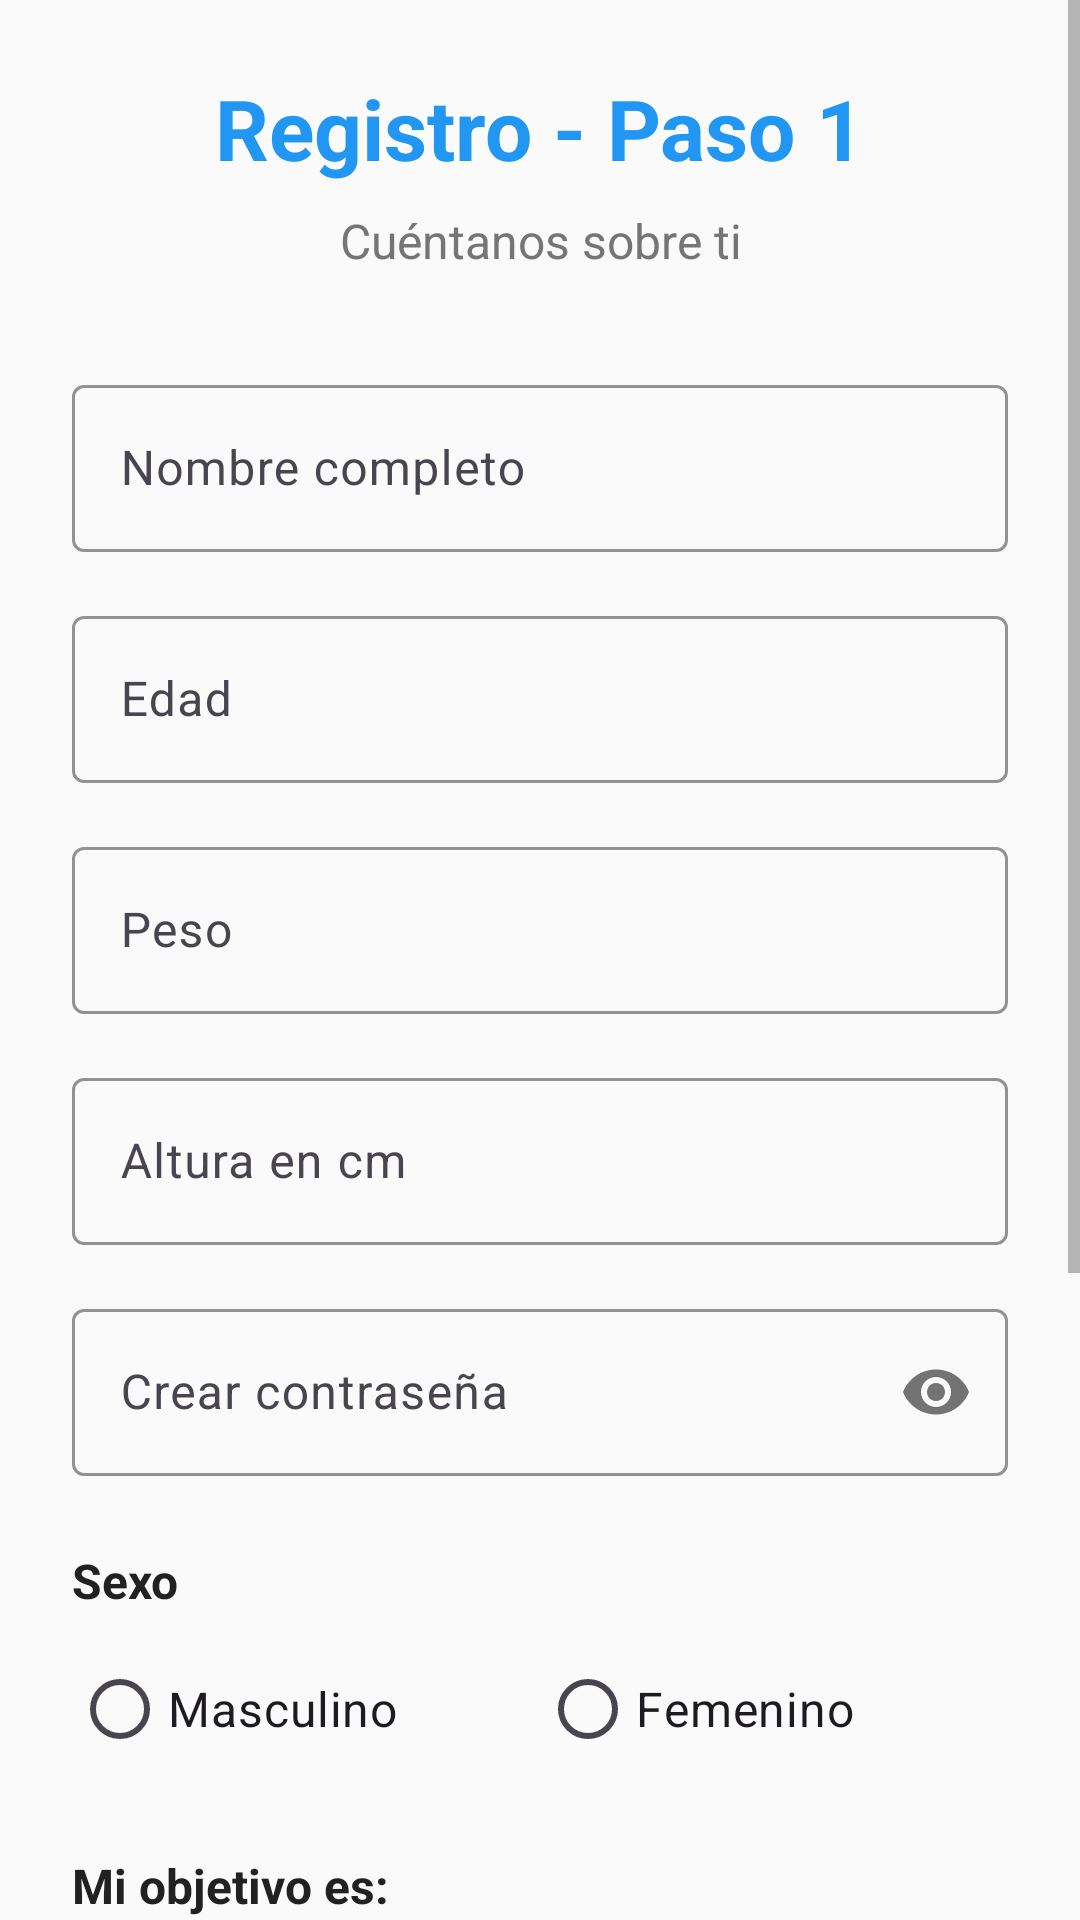

This screen was rendered from an Android layout file. Write that file and the resources it references.
<!-- AndroidManifest.xml: application theme Theme.CoachPrueba -->
<!-- res/layout/activity_registro.xml -->
<?xml version="1.0" encoding="utf-8"?>
<ScrollView xmlns:android="http://schemas.android.com/apk/res/android"
    xmlns:app="http://schemas.android.com/apk/res-auto"
    android:layout_width="match_parent"
    android:layout_height="match_parent"
    android:background="@color/background_color">

    <LinearLayout
        android:layout_width="match_parent"
        android:layout_height="wrap_content"
        android:orientation="vertical"
        android:padding="24dp">

        
        <LinearLayout
            android:layout_width="match_parent"
            android:layout_height="wrap_content"
            android:orientation="vertical"
            android:gravity="center"
            android:layout_marginBottom="32dp">

            <TextView
                android:layout_width="wrap_content"
                android:layout_height="wrap_content"
                android:text="@string/registro_paso_1"
                android:textSize="28sp"
                android:textStyle="bold"
                android:textColor="@color/primary_color"
                android:layout_marginBottom="8dp" />

            <TextView
                android:layout_width="wrap_content"
                android:layout_height="wrap_content"
                android:text="@string/cuentanos_sobre_ti"
                android:textSize="16sp"
                android:textColor="@color/text_secondary"
                android:textAlignment="center" />

        </LinearLayout>

        
        <LinearLayout
            android:layout_width="match_parent"
            android:layout_height="wrap_content"
            android:orientation="vertical">

            
            <com.google.android.material.textfield.TextInputLayout
                android:layout_width="match_parent"
                android:layout_height="wrap_content"
                android:layout_marginBottom="16dp"
                app:boxStrokeColor="@color/primary_color"
                app:hintTextColor="@color/primary_color">

                <com.google.android.material.textfield.TextInputEditText
                    android:id="@+id/etNombreCompleto"
                    android:layout_width="match_parent"
                    android:layout_height="wrap_content"
                    android:hint="@string/hint_nombre_completo"
                    android:inputType="textPersonName"
                    android:textSize="16sp" />

            </com.google.android.material.textfield.TextInputLayout>

            
            <com.google.android.material.textfield.TextInputLayout
                android:layout_width="match_parent"
                android:layout_height="wrap_content"
                android:layout_marginBottom="16dp"
                app:boxStrokeColor="@color/primary_color"
                app:hintTextColor="@color/primary_color">

                <com.google.android.material.textfield.TextInputEditText
                    android:id="@+id/etEdad"
                    android:layout_width="match_parent"
                    android:layout_height="wrap_content"
                    android:hint="@string/hint_edad"
                    android:inputType="number"
                    android:textSize="16sp" />

            </com.google.android.material.textfield.TextInputLayout>

            
            <com.google.android.material.textfield.TextInputLayout
                android:layout_width="match_parent"
                android:layout_height="wrap_content"
                android:layout_marginBottom="16dp"
                app:boxStrokeColor="@color/primary_color"
                app:hintTextColor="@color/primary_color">

                <com.google.android.material.textfield.TextInputEditText
                    android:id="@+id/etPeso"
                    android:layout_width="match_parent"
                    android:layout_height="wrap_content"
                    android:hint="@string/hint_peso"
                    android:inputType="numberDecimal"
                    android:textSize="16sp" />

            </com.google.android.material.textfield.TextInputLayout>

            
            <com.google.android.material.textfield.TextInputLayout
                android:layout_width="match_parent"
                android:layout_height="wrap_content"
                android:layout_marginBottom="16dp"
                app:boxStrokeColor="@color/primary_color"
                app:hintTextColor="@color/primary_color">

                <com.google.android.material.textfield.TextInputEditText
                    android:id="@+id/etAltura"
                    android:layout_width="match_parent"
                    android:layout_height="wrap_content"
                    android:hint="@string/hint_altura"
                    android:inputType="numberDecimal"
                    android:textSize="16sp" />

            </com.google.android.material.textfield.TextInputLayout>

            
            <com.google.android.material.textfield.TextInputLayout
                android:layout_width="match_parent"
                android:layout_height="wrap_content"
                android:layout_marginBottom="24dp"
                app:boxStrokeColor="@color/primary_color"
                app:hintTextColor="@color/primary_color"
                app:passwordToggleEnabled="true">

                <com.google.android.material.textfield.TextInputEditText
                    android:id="@+id/etContrasena"
                    android:layout_width="match_parent"
                    android:layout_height="wrap_content"
                    android:hint="@string/hint_contrasena"
                    android:inputType="textPassword"
                    android:textSize="16sp" />

            </com.google.android.material.textfield.TextInputLayout>

            
            <TextView
                android:layout_width="match_parent"
                android:layout_height="wrap_content"
                android:text="@string/sexo"
                android:textSize="16sp"
                android:textStyle="bold"
                android:textColor="@color/text_primary"
                android:layout_marginBottom="8dp" />

            <RadioGroup
                android:id="@+id/rgSexo"
                android:layout_width="match_parent"
                android:layout_height="wrap_content"
                android:orientation="horizontal"
                android:layout_marginBottom="24dp">

                <RadioButton
                    android:id="@+id/rbMasculino"
                    android:layout_width="0dp"
                    android:layout_height="wrap_content"
                    android:layout_weight="1"
                    android:text="@string/masculino"
                    android:textSize="16sp"
                    android:buttonTint="@color/primary_color" />

                <RadioButton
                    android:id="@+id/rbFemenino"
                    android:layout_width="0dp"
                    android:layout_height="wrap_content"
                    android:layout_weight="1"
                    android:text="@string/femenino"
                    android:textSize="16sp"
                    android:buttonTint="@color/primary_color" />

            </RadioGroup>

            
            <TextView
                android:layout_width="match_parent"
                android:layout_height="wrap_content"
                android:text="@string/mi_objetivo_es"
                android:textSize="16sp"
                android:textStyle="bold"
                android:textColor="@color/text_primary"
                android:layout_marginBottom="8dp" />

            <RadioGroup
                android:id="@+id/rgObjetivo"
                android:layout_width="match_parent"
                android:layout_height="wrap_content"
                android:orientation="vertical"
                android:layout_marginBottom="32dp">

                <RadioButton
                    android:id="@+id/rbPerderPeso"
                    android:layout_width="match_parent"
                    android:layout_height="wrap_content"
                    android:text="@string/perder_peso"
                    android:textSize="16sp"
                    android:buttonTint="@color/primary_color"
                    android:padding="8dp" />

                <RadioButton
                    android:id="@+id/rbMejorarResistencia"
                    android:layout_width="match_parent"
                    android:layout_height="wrap_content"
                    android:text="@string/mejorar_resistencia"
                    android:textSize="16sp"
                    android:buttonTint="@color/primary_color"
                    android:padding="8dp" />

                <RadioButton
                    android:id="@+id/rbGanarMusculo"
                    android:layout_width="match_parent"
                    android:layout_height="wrap_content"
                    android:text="@string/ganar_musculo"
                    android:textSize="16sp"
                    android:buttonTint="@color/primary_color"
                    android:padding="8dp" />

                <RadioButton
                    android:id="@+id/rbMantenerseActivo"
                    android:layout_width="match_parent"
                    android:layout_height="wrap_content"
                    android:text="@string/mantenerme_activo"
                    android:textSize="16sp"
                    android:buttonTint="@color/primary_color"
                    android:padding="8dp" />

            </RadioGroup>

            
            <LinearLayout
                android:layout_width="match_parent"
                android:layout_height="wrap_content"
                android:orientation="horizontal"
                android:layout_marginTop="16dp">

                <TextView
                    android:id="@+id/txtVolver"
                    android:layout_width="0dp"
                    android:layout_height="wrap_content"
                    android:layout_weight="1"
                    android:text="@string/volver"
                    android:textSize="16sp"
                    android:textStyle="bold"
                    android:textColor="@color/text_secondary"
                    android:gravity="center"
                    android:padding="16dp"
                    android:clickable="true"
                    android:focusable="true"
                    android:background="?attr/selectableItemBackgroundBorderless" />

                <Button
                    android:id="@+id/btnContinuar"
                    style="@style/Widget.CoachPrueba.Button.Primary"
                    android:layout_width="0dp"
                    android:layout_height="wrap_content"
                    android:layout_weight="2"
                    android:text="@string/continuar"
                    android:textSize="16sp"
                    android:textStyle="bold"
                    android:layout_marginStart="16dp" />

            </LinearLayout>

        </LinearLayout>

    </LinearLayout>

</ScrollView>
<!-- resources referenced by this layout -->
<resources>
  <color name="background_color">#FAFAFA</color>
  <color name="primary_color">#2196F3</color>
  <color name="text_primary">#212121</color>
  <color name="text_secondary">#757575</color>
  <string name="continuar">Continuar</string>
  <string name="cuentanos_sobre_ti">Cuéntanos sobre ti</string>
  <string name="femenino">Femenino</string>
  <string name="ganar_musculo">Ganar músculo</string>
  <string name="hint_altura">Altura en cm</string>
  <string name="hint_contrasena">Crear contraseña</string>
  <string name="hint_edad">Edad</string>
  <string name="hint_nombre_completo">Nombre completo</string>
  <string name="hint_peso">Peso</string>
  <string name="mantenerme_activo">Mantenerme activo</string>
  <string name="masculino">Masculino</string>
  <string name="mejorar_resistencia">Mejorar resistencia</string>
  <string name="mi_objetivo_es">Mi objetivo es:</string>
  <string name="perder_peso">Perder peso</string>
  <string name="registro_paso_1">Registro - Paso 1</string>
  <string name="sexo">Sexo</string>
  <string name="volver">Volver</string>
  <style name="Widget.CoachPrueba.Button.Primary">
          <item name="backgroundTint">@color/primary_color</item>
          <item name="android:textColor">@android:color/white</item>
      </style>
  <style name="Theme.CoachPrueba" parent="Theme.Material3.DayNight.NoActionBar">
          
          <item name="colorPrimary">@color/primary_color</item>
          <item name="colorPrimaryVariant">@color/primary_dark</item>
          <item name="colorOnPrimary">@android:color/white</item>
  
          
          <item name="colorSecondary">@color/accent_color</item>
          <item name="colorSecondaryVariant">@color/accent_color</item>
          <item name="colorOnSecondary">@android:color/black</item>
  
          
          <item name="android:statusBarColor">@color/primary_dark</item>
  
          
          <item name="android:windowBackground">@color/background_color</item>
          <item name="colorSurface">@android:color/white</item>
          <item name="colorOnSurface">@color/text_primary</item>
  
          
          <item name="android:textColorPrimary">@color/text_primary</item>
          <item name="android:textColorSecondary">@color/text_secondary</item>
  
          
          <item name="materialButtonStyle">@style/Widget.CoachPrueba.Button</item>
      </style>
  <color name="primary_dark">#1976D2</color>
  <color name="accent_color">#FF5722</color>
  <style name="Widget.CoachPrueba.Button" parent="Widget.Material3.Button">
          <item name="android:layout_height">48dp</item>
          <item name="android:textSize">16sp</item>
          <item name="android:textStyle">bold</item>
          <item name="cornerRadius">8dp</item>
      </style>
</resources>
